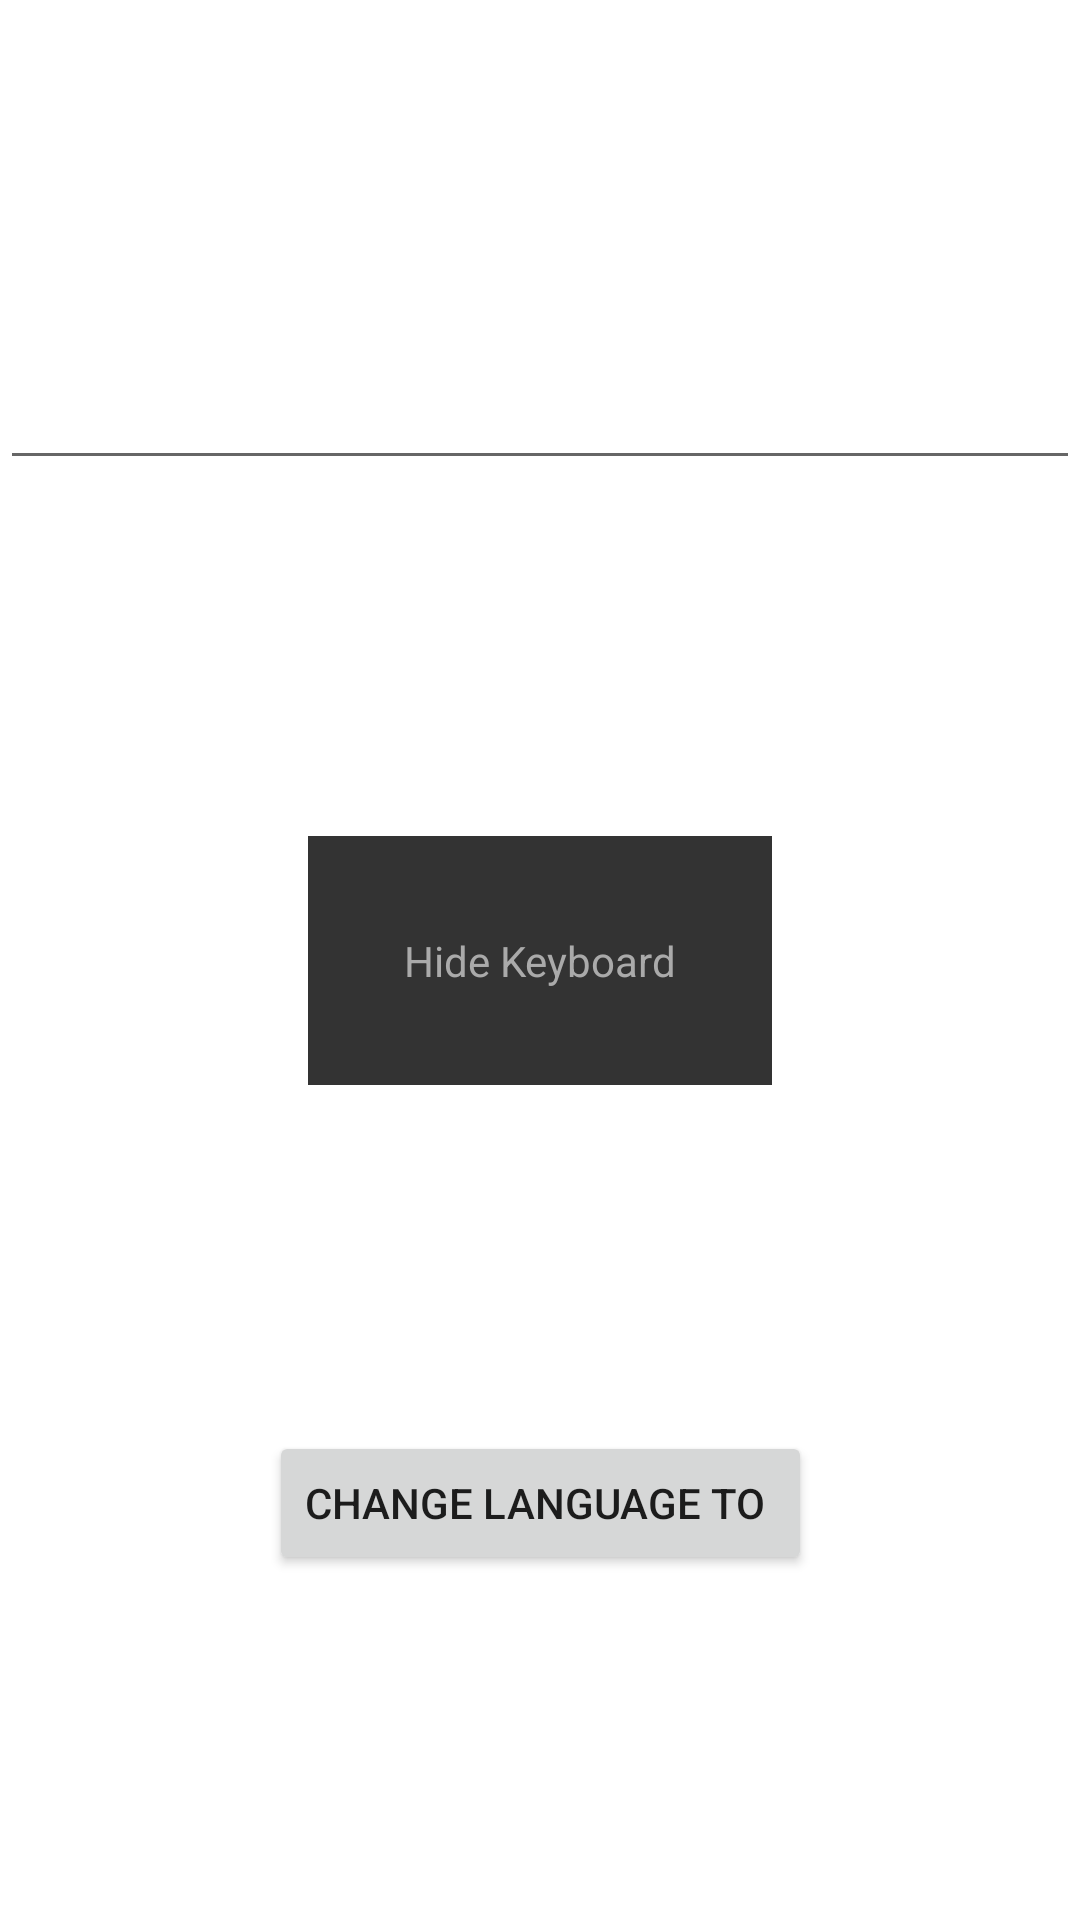

Android layout source for this screen:
<!-- AndroidManifest.xml: application theme Theme.UtilBundle -->
<!-- res/layout/activity_main.xml -->
<?xml version="1.0" encoding="utf-8"?>
<androidx.constraintlayout.widget.ConstraintLayout xmlns:android="http://schemas.android.com/apk/res/android"
    xmlns:app="http://schemas.android.com/apk/res-auto"
    xmlns:tools="http://schemas.android.com/tools"
    android:layout_width="match_parent"
    android:layout_height="match_parent"
    tools:context=".MainActivity">

    <TextView
        android:id="@+id/textView"
        android:layout_width="wrap_content"
        android:layout_height="wrap_content"
        android:text="@string/hide_keyboard"
        android:padding="32dp"
        android:background="#333"
        android:textColor="#aaa"
        app:layout_constraintBottom_toBottomOf="parent"
        app:layout_constraintLeft_toLeftOf="parent"
        app:layout_constraintRight_toRightOf="parent"
        app:layout_constraintTop_toTopOf="parent" />

    <TextView
        android:id="@+id/time"
        android:layout_width="wrap_content"
        android:layout_height="wrap_content"
        android:textColor="#000"
        app:layout_constraintBottom_toTopOf="@+id/btnChangeLocale"
        app:layout_constraintEnd_toEndOf="parent"
        app:layout_constraintStart_toStartOf="parent"
        app:layout_constraintTop_toBottomOf="@+id/textView" />

    <EditText
        android:id="@+id/etTestEdit"
        android:layout_width="match_parent"
        android:layout_height="wrap_content"
        app:layout_constraintBottom_toTopOf="@+id/textView"
        app:layout_constraintEnd_toEndOf="parent"
        app:layout_constraintStart_toStartOf="parent"
        app:layout_constraintTop_toTopOf="parent"
        android:importantForAutofill="no"
        android:inputType="text" />

    <Button
        android:id="@+id/btnChangeLocale"
        android:layout_width="wrap_content"
        android:layout_height="wrap_content"
        android:importantForAutofill="no"
        android:text="Change language to "
        app:layout_constraintBottom_toBottomOf="parent"
        app:layout_constraintEnd_toEndOf="parent"
        app:layout_constraintStart_toStartOf="parent"
        app:layout_constraintTop_toBottomOf="@+id/textView" />

</androidx.constraintlayout.widget.ConstraintLayout>
<!-- resources referenced by this layout -->
<resources>
  <string name="hide_keyboard">Hide Keyboard</string>
  <style name="Theme.UtilBundle" parent="Theme.MaterialComponents.DayNight.DarkActionBar">
          
          <item name="colorPrimary">@color/purple_500</item>
          <item name="colorPrimaryVariant">@color/purple_700</item>
          <item name="colorOnPrimary">@color/white</item>
          
          <item name="colorSecondary">@color/teal_200</item>
          <item name="colorSecondaryVariant">@color/teal_700</item>
          <item name="colorOnSecondary">@color/black</item>
          
          <item name="android:statusBarColor" tools:targetApi="l">?attr/colorPrimaryVariant</item>
          
      </style>
  <!-- not gathered from this repository: default colours our renderer supplied (Android Studio template values) -->
  <color name="purple_500">#FF6200EE</color>
  <color name="purple_700">#FF3700B3</color>
  <color name="teal_200">#FF03DAC5</color>
  <color name="teal_700">#FF018786</color>
  <color name="black">#FF000000</color>
  <color name="white">#FFFFFFFF</color>
</resources>
